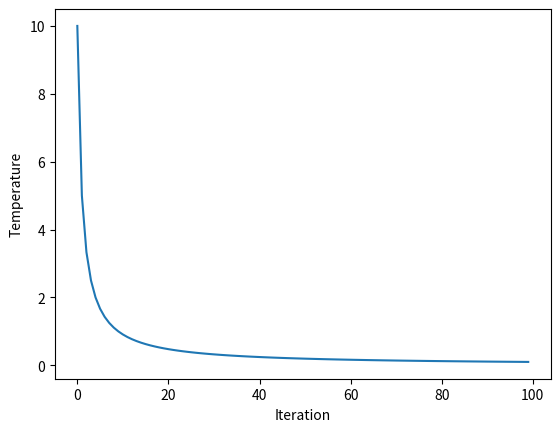

Generate this figure with matplotlib:
# explore temperature vs algorithm iteration for simulated annealing
from matplotlib import pyplot
# total iterations of algorithm
iterations = 100
# initial temperature
initial_temp = 10
# array of iterations from 0 to iterations - 1
iterations = [i for i in range(iterations)]
# temperatures for each iterations
temperatures = [initial_temp/float(i + 1) for i in iterations]
# plot iterations vs temperatures
pyplot.plot(iterations, temperatures)
pyplot.xlabel('Iteration')
pyplot.ylabel('Temperature')
pyplot.show()